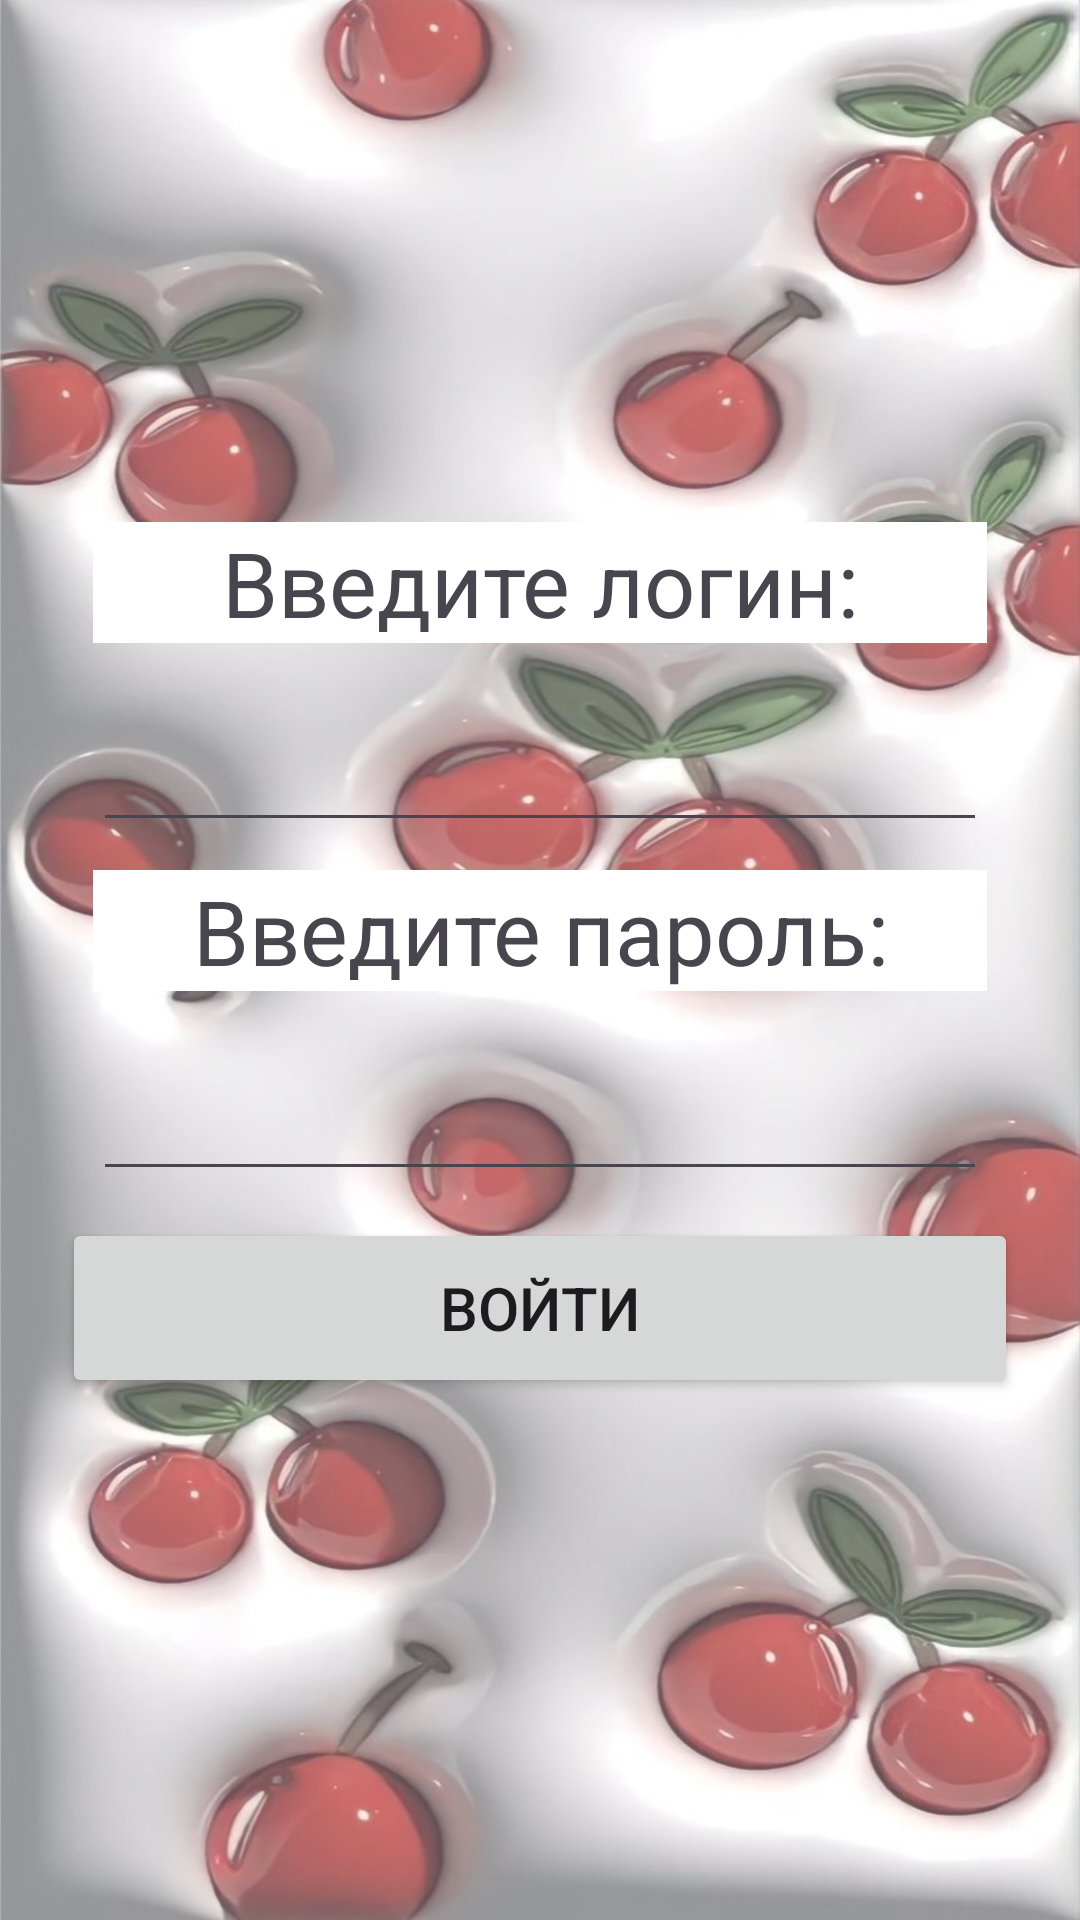

The Android layout XML behind this screen, and the referenced resources:
<!-- AndroidManifest.xml: application theme Theme.Mag -->
<!-- res/layout/activity_login2.xml -->
<?xml version="1.0" encoding="utf-8"?>
<androidx.constraintlayout.widget.ConstraintLayout xmlns:android="http://schemas.android.com/apk/res/android"
    xmlns:app="http://schemas.android.com/apk/res-auto"
    xmlns:tools="http://schemas.android.com/tools"
    android:id="@+id/main"
    android:layout_width="match_parent"
    android:layout_height="match_parent"
    android:background="@drawable/cherry_back"
    tools:context=".Login2">

    <TextView
        android:id="@+id/text_login"
        android:layout_width="match_parent"
        android:background="@color/white"
        android:text="Введите логин:"
        android:layout_height="wrap_content"
        android:layout_marginLeft="15pt"
        android:layout_marginRight="15pt"
        android:textSize="30dp"
        android:layout_marginTop="80pt"
        app:layout_constraintTop_toTopOf="parent"
        app:layout_constraintBottom_toTopOf="@+id/login"
        android:textAlignment="center"/>

    <EditText
        android:id="@+id/login"
        android:layout_width="match_parent"
        android:layout_height="wrap_content"
        android:ems="10"
        android:textSize="30dp"
        android:textAlignment="center"
        android:inputType="text"
        android:layout_marginLeft="15pt"
        android:textStyle="bold"
        android:layout_marginRight="15pt"
        app:layout_constraintTop_toBottomOf="@+id/text_login"
        app:layout_constraintBottom_toTopOf="@+id/text_password"/>

    <TextView
        android:id="@+id/text_password"
        android:layout_width="match_parent"
        android:layout_height="wrap_content"
        android:background="@color/white"
        android:layout_marginLeft="15pt"
        android:layout_marginRight="15pt"
        android:text="Введите пароль:"
        android:textSize="30dp"
        app:layout_constraintTop_toBottomOf="@+id/login"
        app:layout_constraintBottom_toTopOf="@+id/password"
        android:textAlignment="center"/>

    <EditText
        android:id="@+id/password"
        android:layout_width="match_parent"
        android:layout_height="wrap_content"
        android:ems="10"
        android:textStyle="bold"
        android:textSize="30dp"
        android:textAlignment="center"
        android:inputType="textPassword"
        android:layout_marginLeft="15pt"
        android:layout_marginRight="15pt"
        app:layout_constraintTop_toBottomOf="@+id/text_password"
        app:layout_constraintBottom_toTopOf="@+id/button_voity"/>

    <Button
        android:id="@+id/button_voity"
        android:layout_width="match_parent"
        android:layout_height="60dp"
        android:text="Войти"
        android:onClick="next"
        android:textSize="20dp"
        android:textAlignment="center"
        app:layout_constraintTop_toBottomOf="@+id/password"
        app:layout_constraintBottom_toBottomOf="parent"
        android:layout_marginBottom="80pt"
        android:layout_marginLeft="10pt"
        android:layout_marginRight="10pt"/>

</androidx.constraintlayout.widget.ConstraintLayout>
<!-- resources referenced by this layout -->
<resources>
  <color name="white">#FFFFFFFF</color>
  <!-- drawable cherry_back: jpeg bitmap (drawable, 538133 bytes) -->
  <style name="Theme.Mag" parent="Base.Theme.Mag" />
  <style name="Base.Theme.Mag" parent="Theme.Material3.DayNight.NoActionBar">
           Customize your light theme here. 
          <item name="colorPrimary">@color/cherry</item>
          <item name="android:statusBarColor">@color/cherry</item>
      </style>
  <color name="cherry">#7C2045</color>
</resources>
